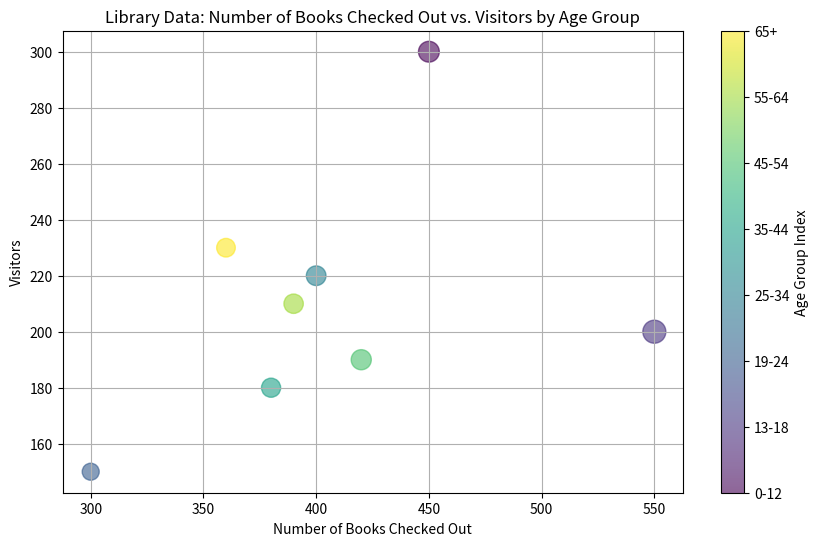

Generate this figure with matplotlib:

import matplotlib.pyplot as plt

# Given table data
data = [
    {'Age Group': '0-12', 'Number of Books Checked Out': 450, 'Visitors': 300},
    {'Age Group': '13-18', 'Number of Books Checked Out': 550, 'Visitors': 200},
    {'Age Group': '19-24', 'Number of Books Checked Out': 300, 'Visitors': 150},
    {'Age Group': '25-34', 'Number of Books Checked Out': 400, 'Visitors': 220},
    {'Age Group': '35-44', 'Number of Books Checked Out': 380, 'Visitors': 180},
    {'Age Group': '45-54', 'Number of Books Checked Out': 420, 'Visitors': 190},
    {'Age Group': '55-64', 'Number of Books Checked Out': 390, 'Visitors': 210},
    {'Age Group': '65+', 'Number of Books Checked Out': 360, 'Visitors': 230}
]

# Extract the required information for plotting
age_groups = [entry['Age Group'] for entry in data]
books_checked_out = [entry['Number of Books Checked Out'] for entry in data]
visitors = [entry['Visitors'] for entry in data]

# Create the scatter plot using diversified visual encoding
plt.figure(figsize=(10, 6))
scatter = plt.scatter(books_checked_out, visitors, alpha=0.6, 
                      c=range(len(age_groups)), cmap='viridis', 
                      s=[n / 2 for n in books_checked_out])  # Use number of books to determine size

# Add a color bar for the age groups
cbar = plt.colorbar(scatter)
cbar.set_label('Age Group Index')
cbar.set_ticks(range(len(age_groups)))
cbar.set_ticklabels(age_groups)

# Add labels and title
plt.xlabel('Number of Books Checked Out')
plt.ylabel('Visitors')
plt.title('Library Data: Number of Books Checked Out vs. Visitors by Age Group')

# Show grid
plt.grid(True)

# Show the plot
plt.show()
